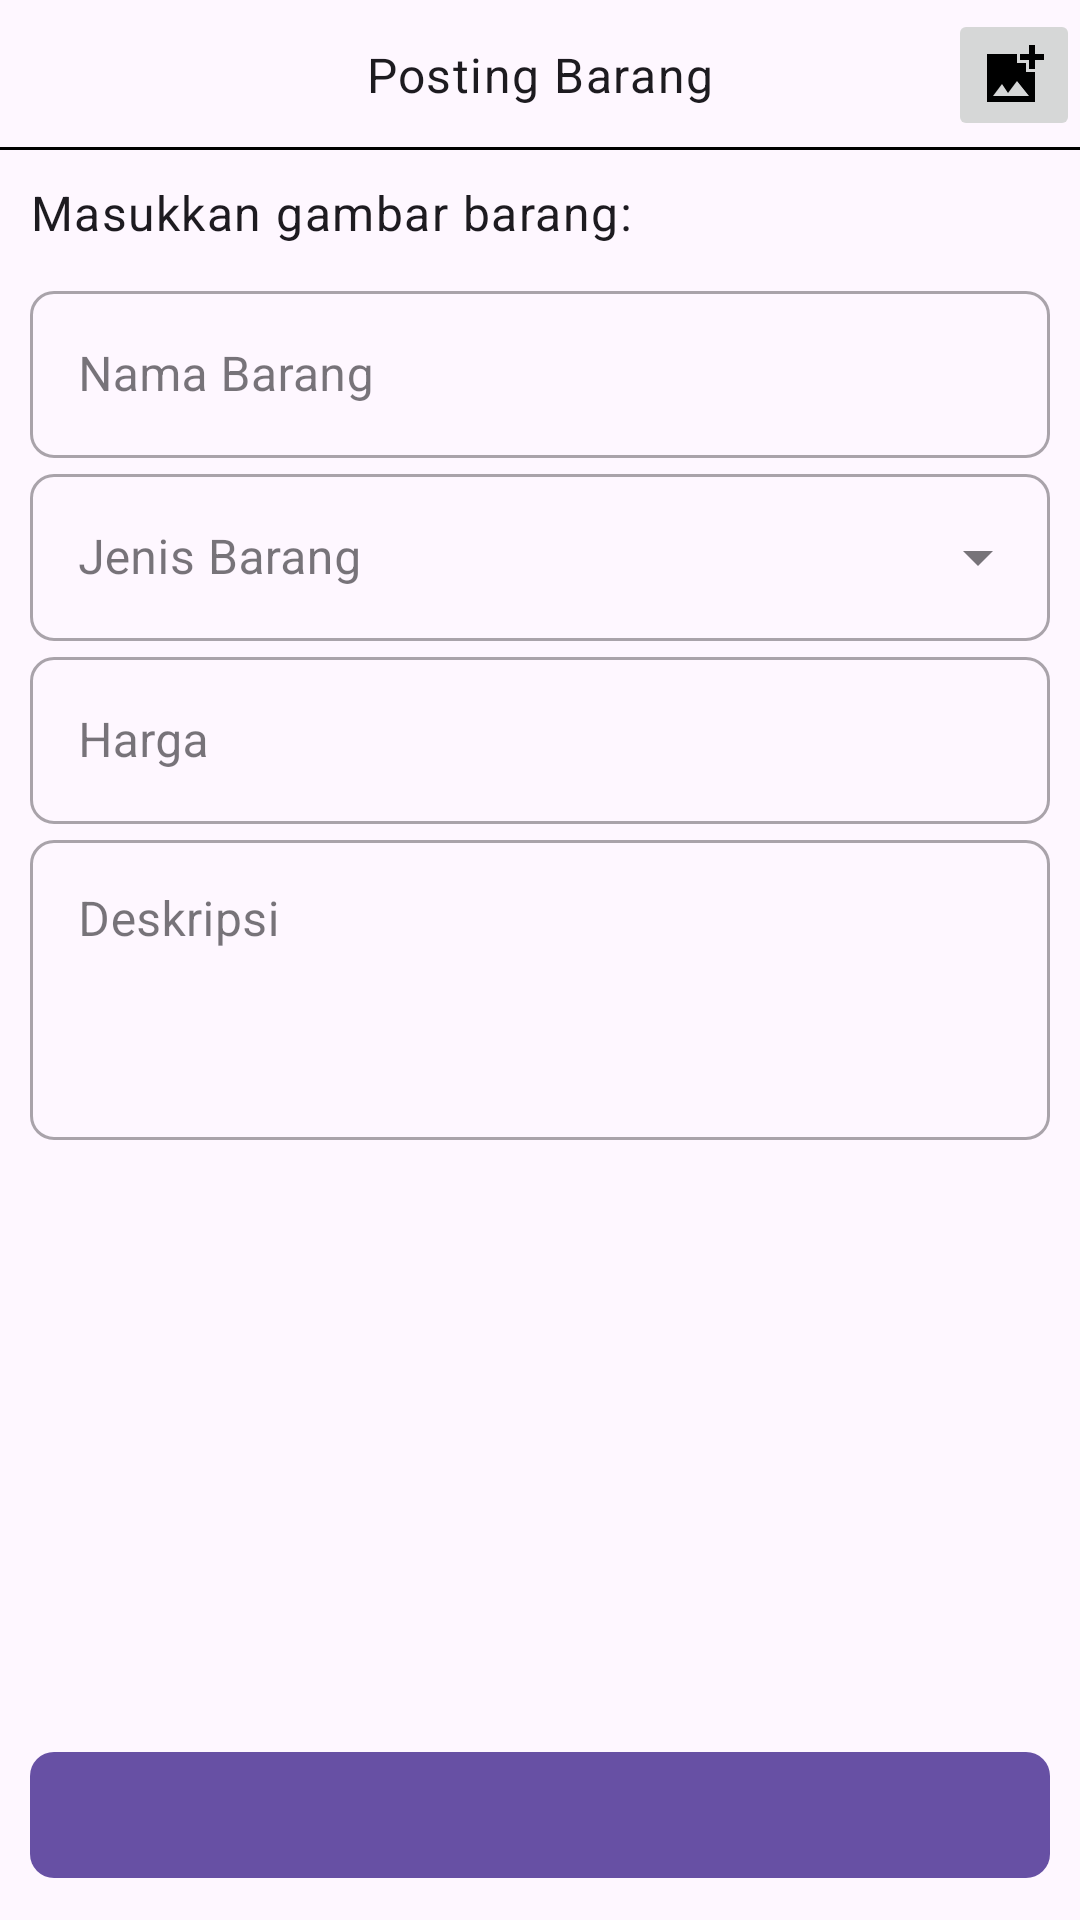

This screen was rendered from an Android layout file. Write that file and the resources it references.
<!-- AndroidManifest.xml: application theme Default -->
<!-- res/layout/activity_jual_barang.xml -->
<?xml version="1.0" encoding="utf-8"?>
<RelativeLayout xmlns:android="http://schemas.android.com/apk/res/android"
    xmlns:app="http://schemas.android.com/apk/res-auto"
    xmlns:tools="http://schemas.android.com/tools"
    android:layout_width="match_parent"
    android:layout_height="match_parent"
    tools:context=".JualBarang.JualBarang">

    <RelativeLayout
        android:id="@+id/toolbarRl"
        android:layout_width="match_parent"
        android:layout_height="50dp"
        tools:ignore="MissingConstraints">

        
        <ImageView
            android:id="@+id/btnBack"
            android:layout_width="wrap_content"
            android:layout_height="wrap_content"
            android:src="@drawable/btn_back"
            android:layout_centerVertical="true"/>

        
        <TextView
            android:id="@+id/toolbarTitleTv"
            style="@style/TextAppearance.MaterialComponents.Body1"
            android:layout_width="wrap_content"
            android:layout_height="wrap_content"
            android:layout_centerInParent="true"
            android:text="Posting Barang" />

        
        <ImageButton
            android:id="@+id/btnGambar"
            android:layout_width="wrap_content"
            android:layout_height="wrap_content"
            android:layout_alignParentEnd="true"
            android:layout_centerVertical="true"
            android:padding="10dp"
            android:src="@drawable/tambah_gambar"
            tools:ignore="TouchTargetSizeCheck,SpeakableTextPresentCheck" />

        
        <View
            android:layout_below="@+id/toolbarRl"
            android:layout_width="match_parent"
            android:layout_height="1dp"
            android:background="@color/black"
            android:layout_alignParentBottom="true"
            tools:ignore="NotSibling" />

    </RelativeLayout>

    
    <androidx.core.widget.NestedScrollView
        android:layout_width="match_parent"
        android:layout_height="match_parent"
        android:layout_below="@id/toolbarRl"
        android:layout_above="@id/postingAdBtn"
        android:padding="10dp"
        tools:ignore="MissingClass">

        <RelativeLayout
            android:layout_width="match_parent"
            android:layout_height="wrap_content">

            
            <TextView
                android:id="@+id/imagesLabelTv"
                android:layout_width="match_parent"
                android:layout_height="wrap_content"
                android:text="Masukkan gambar barang:"
                style="@style/TextAppearance.MaterialComponents.Body1"/>

            
            <androidx.recyclerview.widget.RecyclerView
                android:id="@+id/imagesRv"
                android:layout_width="match_parent"
                android:layout_height="wrap_content"
                android:layout_below="@id/imagesLabelTv"
                app:layoutManager="androidx.recyclerview.widget.GridLayoutManager"
                app:spanCount="4"
                tools:listitem="@layout/row_gambar_picked"/>

            
            <com.google.android.material.textfield.TextInputLayout
                android:id="@+id/labelNamaBarang"
                style="@style/Widget.MaterialComponents.TextInputLayout.OutlinedBox"
                android:layout_width="match_parent"
                android:layout_height="wrap_content"
                android:layout_below="@id/imagesRv"
                android:layout_marginTop="10dp"
                android:hint="Nama Barang"
                app:boxCornerRadiusBottomEnd="8dp"
                app:boxCornerRadiusBottomStart="8dp"
                app:boxCornerRadiusTopEnd="8dp"
                app:boxCornerRadiusTopStart="8dp"
                tools:ignore="TouchTargetSizeCheck">

                <EditText
                    android:id="@+id/inputNamaBarang"
                    android:layout_width="match_parent"
                    android:layout_height="wrap_content"
                    android:inputType="textPersonName|textCapSentences"
                    tools:ignore="SpeakableTextPresentCheck" />

            </com.google.android.material.textfield.TextInputLayout>

            
            <com.google.android.material.textfield.TextInputLayout
                android:id="@+id/labelJenisBarang"
                android:layout_below="@id/labelNamaBarang"
                android:layout_width="match_parent"
                app:boxCornerRadiusBottomEnd="8dp"
                app:boxCornerRadiusBottomStart="8dp"
                app:boxCornerRadiusTopEnd="8dp"
                app:boxCornerRadiusTopStart="8dp"
                style="@style/Widget.MaterialComponents.TextInputLayout.OutlinedBox.ExposedDropdownMenu"
                android:hint="Jenis Barang"
                android:layout_height="wrap_content">

                <AutoCompleteTextView
                    android:id="@+id/inputJenisBarang"
                    android:layout_width="match_parent"
                    android:layout_height="wrap_content"
                    android:inputType="none"
                    tools:ignore="SpeakableTextPresentCheck" />

            </com.google.android.material.textfield.TextInputLayout>

            
            <com.google.android.material.textfield.TextInputLayout
                android:id="@+id/labelHarga"
                android:layout_below="@id/labelJenisBarang"
                android:hint="Harga"
                style="@style/Widget.MaterialComponents.TextInputLayout.OutlinedBox"
                android:layout_height="wrap_content"
                app:boxCornerRadiusBottomEnd="8dp"
                app:boxCornerRadiusBottomStart="8dp"
                app:boxCornerRadiusTopEnd="8dp"
                app:boxCornerRadiusTopStart="8dp"
                android:layout_width="match_parent">

                <EditText
                    android:layout_width="match_parent"
                    android:layout_height="wrap_content"
                    android:inputType="numberDecimal"
                    android:id="@+id/inputHarga"
                    tools:ignore="LabelFor" />

            </com.google.android.material.textfield.TextInputLayout>

            
            <com.google.android.material.textfield.TextInputLayout
                android:id="@+id/labelDeskripsi"
                android:layout_below="@id/labelHarga"
                android:hint="Deskripsi"
                style="@style/Widget.MaterialComponents.TextInputLayout.OutlinedBox"
                android:layout_height="wrap_content"
                app:boxCornerRadiusBottomEnd="8dp"
                app:boxCornerRadiusBottomStart="8dp"
                app:boxCornerRadiusTopEnd="8dp"
                app:boxCornerRadiusTopStart="8dp"
                android:layout_width="match_parent">
                <EditText
                    android:layout_width="match_parent"
                    android:layout_height="wrap_content"
                    android:inputType="textMultiLine|textCapSentences"
                    android:id="@+id/inputDeskripsi"
                    android:minHeight="100dp"
                    android:gravity="top|start"
                    tools:ignore="Autofill,LabelFor" />
            </com.google.android.material.textfield.TextInputLayout>

        </RelativeLayout>

    </androidx.core.widget.NestedScrollView>

    <com.google.android.material.button.MaterialButton
        android:id="@+id/postingAdBtn"
        android:layout_width="match_parent"
        android:layout_height="wrap_content"
        android:layout_alignParentBottom="true"
        android:layout_margin="10dp"
        android:minHeight="50dp"
        android:text=""
        app:cornerRadius="8dp"
        tools:ignore="SpeakableTextPresentCheck" />

</RelativeLayout>
<!-- res/layout/row_gambar_picked.xml (included above) -->
<?xml version="1.0" encoding="utf-8"?>
<com.google.android.material.card.MaterialCardView xmlns:android="http://schemas.android.com/apk/res/android"
    xmlns:tools="http://schemas.android.com/tools"
    android:layout_width="match_parent"
    android:layout_height="wrap_content"
    xmlns:app="http://schemas.android.com/apk/res-auto"
    app:cardElevation="0dp"
    app:cardUseCompatPadding="true">

    <RelativeLayout
        android:layout_width="match_parent"
        android:layout_height="wrap_content">

        <com.google.android.material.imageview.ShapeableImageView
            android:layout_width="match_parent"
            android:id="@+id/imageIv"
            android:layout_height="wrap_content"
            android:src="@drawable/tambah_gambar"
            android:adjustViewBounds="true"/>

        <ImageButton
            android:id="@+id/closeBtn"
            android:layout_width="wrap_content"
            android:layout_height="wrap_content"
            android:layout_alignParentEnd="true"
            android:background="@color/white"
            android:padding="10dp"
            android:src="@drawable/baseline_close_24"
            tools:ignore="SpeakableTextPresentCheck,TouchTargetSizeCheck" />
    </RelativeLayout>

</com.google.android.material.card.MaterialCardView>
<!-- resources referenced by this layout -->
<resources>
  <color name="black">#FF000000</color>
  <color name="white">#FFFFFFFF</color>
  <!-- drawable tambah_gambar (drawable) -->
  <vector android:height="24dp" android:tint="#000000"
      android:viewportHeight="24" android:viewportWidth="24"
      android:width="24dp" xmlns:android="http://schemas.android.com/apk/res/android">
      <path android:fillColor="@android:color/white" android:pathData="M19,7v2.99s-1.99,0.01 -2,0L17,7h-3s0.01,-1.99 0,-2h3L17,2h2v3h3v2h-3zM16,11L16,8h-3L13,5L3,5v16h16L19,11h-3zM5,19l3,-4 2,3 3,-4 4,5L5,19z"/>
  </vector>
  <style name="Default" parent="AppTheme" />
  <style name="AppTheme" parent="Theme.Material3.Light.NoActionBar">
      </style>
</resources>
